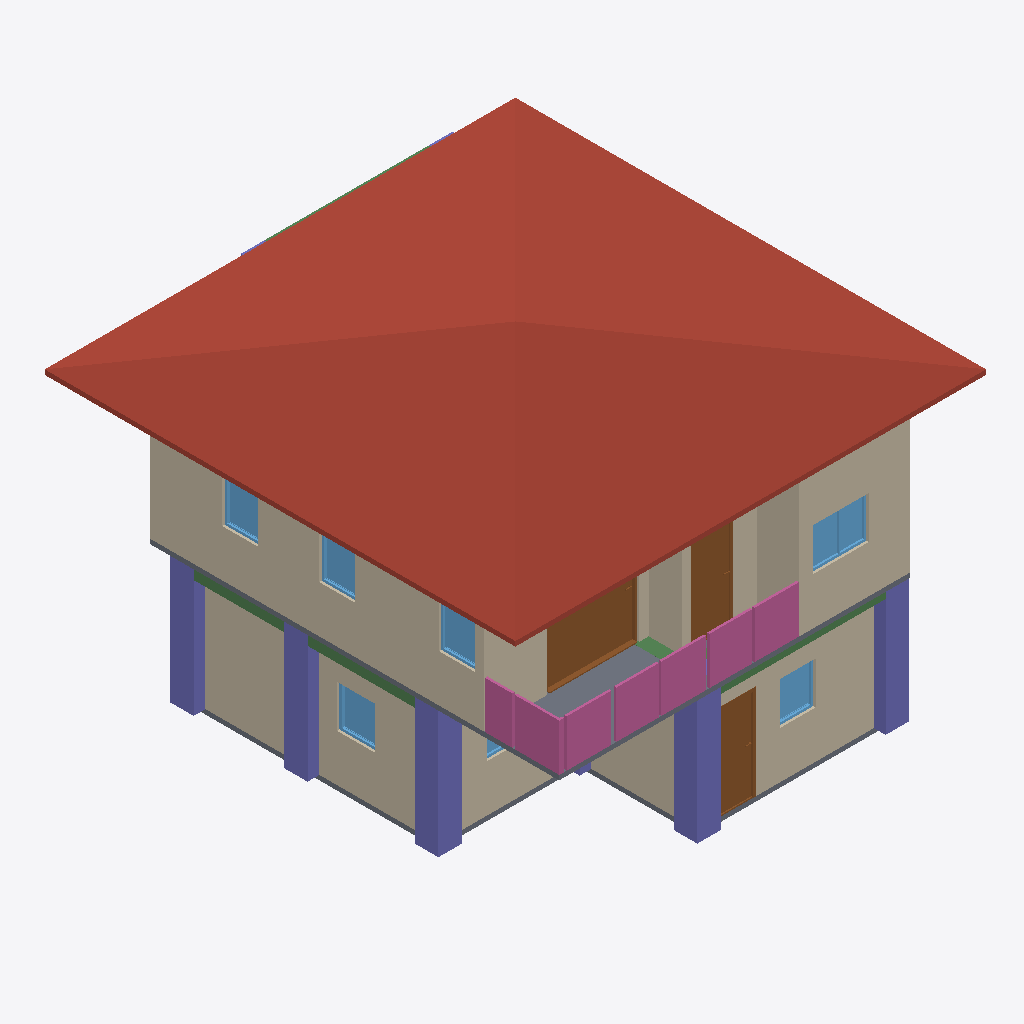
Isometric view of an IFC building model (IFC-SPF (STEP), schema IFC4, length unit metre), seen from the south-west, elements coloured by IFC class: 10 walls (beige), 8 columns (violet), 7 windows (light blue), 4 railings (pink), 4 beams (green), 3 doors (brown), 2 slabs (grey), 1 roof (red-brown).
Extent 10.0 m × 10.1 m × 7.1 m (x, y, z). Storeys (3): GF at 0.00 m; 2F at 3.00 m; 3F at 6.00 m. Elements (108): 27 IfcWall, 26 IfcColumn, 15 IfcBeam, 12 IfcRailing, 10 IfcDoor, 9 IfcWindow, 5 IfcSlab, 2 IfcStairFlight, 1 IfcCovering, 1 IfcRoof.

HEADER;
FILE_DESCRIPTION(('ViewDefinition[DesignTransferView]'),'2;1');
FILE_NAME('s05-activity.ifc','2026-10-07T15:17:47+08:00',(''),(''),'IfcOpenShell 0.8.5-post1','Bonsai 0.8.5-post1','Nobody');
FILE_SCHEMA(('IFC4'));
ENDSEC;
DATA;
#1=IFCPROJECT('3uJdCW629D1w7qDJEOnNc4',$,'My Project',$,$,$,$,(#10,#22),#5);
#27=IFCSITE('3ooKMAxiT9MwaEARmfSf6h',$,'My Site',$,$,#50,$,$,$,$,$,$,$,$);
#33=IFCBUILDING('23_9Im$WLCJfvD$pxSBfZb',$,'My Building',$,$,#56,$,$,$,$,$,$);
#39=IFCBUILDINGSTOREY('2uQ0pjgLL7ifWR8_LpbAB_',$,'2F',$,$,#5878,$,$,$,$);
#63=IFCBUILDINGSTOREY('3y0uRNbz510x4ByWKtDi$w',$,'GF',$,$,#79,$,$,$,$);
#12030=IFCBUILDINGSTOREY('3ZXwuK90jAaf9yJ6XTU_qV',$,'3F',$,$,#12074,$,$,$,$);
#12080=IFCROOF('3cCpDAUcb6_hn9kLRczXjm',$,'Roof',$,$,#12115,#12088,$,$);
#6905=IFCWALL('2V9ETdPgHCAQ_8FXHeGWCN',$,'Wall',$,$,#7294,#6911,$,$);
#253=IFCWALL('2WQKKYB$zF6Oxyb$asLtDX',$,'Wall',$,$,#528,#259,$,$);
#7030=IFCWALL('1k9fCHzRTC9h0xyXx9gMoP',$,'Wall',$,$,#7454,#7036,$,$);
#87=IFCWALL('0HfyX1Z_nCTeiTaqt4zuzR',$,'Wall',$,$,#1750,#95,$,$);
#12861=IFCSLAB('26NEamZKz1ZBdhdQ5tRN09',$,'Slab',$,$,#12868,#12875,$,$);
#16043=IFCCOLUMN('321w89SXv1sgYWKJejL5mz',$,'Column',$,$,#16050,#16054,$,$);
#15932=IFCCOLUMN('2sBon7ppHCVOdI3e4B2Od7',$,'Column',$,$,#15940,#15944,$,$);
#9894=IFCDOOR('1UK0izvfPAWx8CxtvhcF6o',$,'Door',$,$,#10177,#9903,$,2.0,1.9564785957336426,$,.SLIDING_TO_RIGHT.,$);
#15843=IFCRAILING('16m9Ov0qf1fhykaKAuUts9',$,'Railing',$,'FRAMELESS_PANEL',#15900,#15852,$,.USERDEFINED.);
#15901=IFCRAILING('1AFNotPpjFexXMPKBljNfu',$,'Railing',$,'FRAMELESS_PANEL',#15926,#15914,$,.USERDEFINED.);
#16151=IFCCOLUMN('2$Pps9u4rA3Bp$M8dax1XH',$,'Column',$,$,#16152,#16162,$,$);
#16200=IFCCOLUMN('1dE9b9bo9BZhQTPnQXKtUj',$,'Column',$,$,#16201,#16211,$,$);
#15955=IFCCOLUMN('24fZQ0RAD1qeXM8AM09v8B',$,'Column',$,$,#15962,#15966,$,$);
#278=IFCWALL('2k8va1Z8zCIPXoI0cqoIfS',$,'Wall',$,$,#560,#284,$,$);
#303=IFCWALL('2mneJ8eLH9Qh8hJebhUsDk',$,'Wall',$,$,#592,#309,$,$);
#13412=IFCRAILING('17fiindIfACh$ikFkWPI_k',$,'Railing',$,'FRAMELESS_PANEL',#13479,#13421,$,.USERDEFINED.);
#6930=IFCWALL('2jRTKxgtXDZw0g1QFvCaev',$,'Wall',$,$,#7326,#6936,$,$);
#10286=IFCDOOR('1TDEd$ZG17IAKCf4Qu9Sk6',$,'Door',$,$,#10469,#10295,$,2.0,0.8999999761581421,$,.SINGLE_SWING_LEFT.,$);
#7005=IFCWALL('00gD$dNsz2qe$KTji1HV3V',$,'Wall',$,$,#7422,#7011,$,$);
#2096=IFCDOOR('2olmvtElD58uzr7$HefbuI',$,'Door',$,$,#2309,#2105,$,2.0,0.8999999761581421,$,.SINGLE_SWING_LEFT.,$);
#6980=IFCWALL('1xwISUJfj1oPZ2TZ6Q1K8q',$,'Wall',$,$,#7390,#6986,$,$);
#6955=IFCWALL('0RvwBhmwzAV8X7bGduLtJt',$,'Wall',$,$,#7358,#6961,$,$);
#13326=IFCRAILING('1BwNyXqrH7wRXEsAYSaugl',$,'Railing',$,'FRAMELESS_PANEL',#13474,#13335,$,.USERDEFINED.);
#1851=IFCSLAB('1HDTETWOjE2vcy5rKJwGuW',$,'Slab',$,$,#1859,#1866,$,$);
#9712=IFCWINDOW('3rd3UO_VX6uwFQnzze8_DZ',$,'Window',$,$,#12105,#9721,$,0.8999999761581421,1.1742353439331055,$,$,$);
#16615=IFCBEAM('2oppQ$Yf990xXLxSWzhrbt',$,'Beam',$,$,#16622,#16626,$,$);
#5443=IFCWINDOW('0sdvvZE5r7xRW9$K6IcbXJ',$,'Window',$,$,#5617,#5453,$,0.8999999761581421,0.8000890016555786,$,.SINGLE_PANEL.,$);
#8628=IFCWINDOW('1xGuKJRQb5h9LxsZ$drrV8',$,'Window',$,$,#8785,#8636,$,0.8999999761581421,0.7650333642959595,$,.SINGLE_PANEL.,$);
#4038=IFCWINDOW('2L4$JSMDv2EPWhr9piwV__',$,'Window',$,$,#4629,#4048,$,0.8999999761581421,0.7650333642959595,$,.SINGLE_PANEL.,$);
#8482=IFCWINDOW('25OGR$bYn0aerjBwkRQYMO',$,'Window',$,$,#8800,#8491,$,0.8999999761581421,0.7650333642959595,$,$,$);
#8882=IFCWINDOW('1EOGg2N5P2lgepDafT_xQl',$,'Window',$,$,#9055,#8891,$,0.8999999761581421,0.7650333642959595,$,.SINGLE_PANEL.,$);
#16784=IFCBEAM('1J5fD9NGj1pQelhBilte48',$,'Beam',$,$,#16810,#16795,$,$);
#16593=IFCBEAM('0EhUHJp6H3mAjUwPke8gAs',$,'Beam',$,$,#16600,#16604,$,$);
#17347=IFCBEAM('1QPJhT$ET2MhrIMZsJ8Rqf',$,'Beam',$,$,#17354,#17358,$,$);
#4792=IFCWINDOW('1tuUTisln4Lxebt16Bc0Gr',$,'Window',$,$,#5376,#4802,$,0.8999999761581421,1.1742353439331055,$,.DOUBLE_PANEL_VERTICAL.,$);
#16303=IFCCOLUMN('3Eom$eqJD3hRmNm01dFcec',$,'Column',$,$,#16329,#16314,$,$);
#17075=IFCCOLUMN('2fih2Aw$LA1OhZ7Za$ij6p',$,'Column',$,$,#17082,#17086,$,$);
#17053=IFCCOLUMN('1FGwCXZQ93P9IunXlQf0S2',$,'Column',$,$,#17060,#17064,$,$);
ENDSEC;
